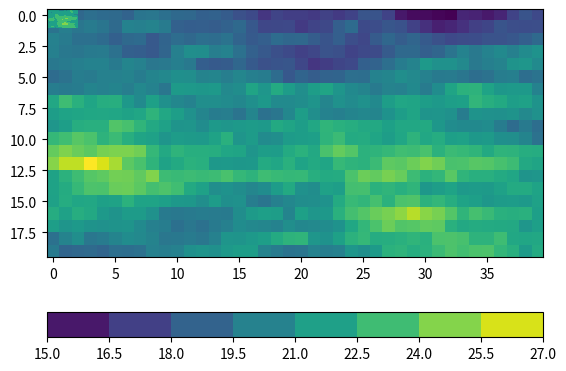

Here is the Python script that generated this plot:
import numpy as np
import matplotlib.pyplot as plt
from mpl_toolkits.axes_grid1 import make_axes_locatable
from scipy.stats import norm 
import scipy.spatial as sp

class Soil(object):
    def __init__(self):
        self.c        = 1.
        self.phi      = 1.       # TAN(PHI)
        self.rho_cphi = -0.5        
  
class Prop(object):
    def __init__(self,m,s):
        self.mean    = m
        self.std     = s
        self.cov     = s/(m+1.e-12)
        self.mu_LN   = np.log(m+1.e-12/np.sqrt(1.+self.cov**2))
        self.sig_LN  = np.sqrt(np.log(1.+self.cov**2))

soil = Soil()
soil.c   = Prop(20,3)
soil.phi = Prop(0.57735026919,0.11547005383)

nx = 40
ny = 20
#x = np.linspace(-4, 4, 9)
x = np.linspace(-2, 2, nx)
y = np.linspace(-1, 1, ny)
tx = 20.
ty = 4.

N = nx*ny

#U = np.random.random((nx, ny)) 
Uc = np.random.normal(0,1,[N,1])
Up = np.random.normal(0,1,[N,1])

xx,yy = np.meshgrid(x,y)
#print ('xx=',xx)
#plt.plot(xx, yy, marker='.', color='k', linestyle='none')

X = np.array([xx.reshape(-1,)/tx,yy.reshape(-1,)/ty]).T

D = sp.distance_matrix(X,X)

#Dx = np.abs(xx-np.transpose(xx))  #delta x
#Dy = np.abs(yy-np.transpose(yy))  #delta y

#tau = np.sqrt((Dx/tx)**2 + (Dy/ty)**2) # ELLIPTIC EXPONENTIAL

tau = D

RR = np.exp(-2.*tau)
RRc= np.ones([2,2])
RRc[0,1] = soil.rho_cphi
RRc[1,0] = soil.rho_cphi

AA = np.linalg.cholesky(RR)
AAc  = np.linalg.cholesky(RRc)

Zc = AA.dot(Uc)
Zp   = AAc[1,0]*Zc + AAc[1,1]*AA.dot(Up)

c  = np.transpose(np.exp(soil.c.mu_LN + soil.c.sig_LN*Zc))


tphi = np.transpose(np.exp(soil.phi.mu_LN + soil.phi.sig_LN*Zp))
phi = np.rad2deg(tphi)

C = c.reshape(ny,nx)

plt.contourf(x, y, C)
#plt.imshow(c.reshape(ny,nx))
#plt.axis('off')
cbar = plt.colorbar(orientation='horizontal', fraction=.1)
#cbar.set_ticks(np.arange(0,50,5))
plt.show()
#plt.contourf(xx, yy, phi, cmap = 'Greys')
#plt.axis('off')
#plt.colorbar(orientation='horizontal', fraction=.1)
plt.imshow(C)


'''
fig, (ax1, ax2) = plt.subplots(2, 1)

im1 = ax1.contourf(xx, yy, c, cmap = 'Greys')
divider = make_axes_locatable(ax1)
cax1 = divider.append_axes("right", size="2%", pad=0.05)
fig.colorbar(im1, cax=cax1)
ax1.set_axis_off()

im2 = ax2.contourf(xx, yy, tphi, cmap = 'Greys')
divider = make_axes_locatable(ax2)
cax2 = divider.append_axes("right", size="2%", pad=0.05)
fig.colorbar(im2, cax=cax2)
ax2.set_axis_off()

fig.tight_layout()
plt.show()
'''


